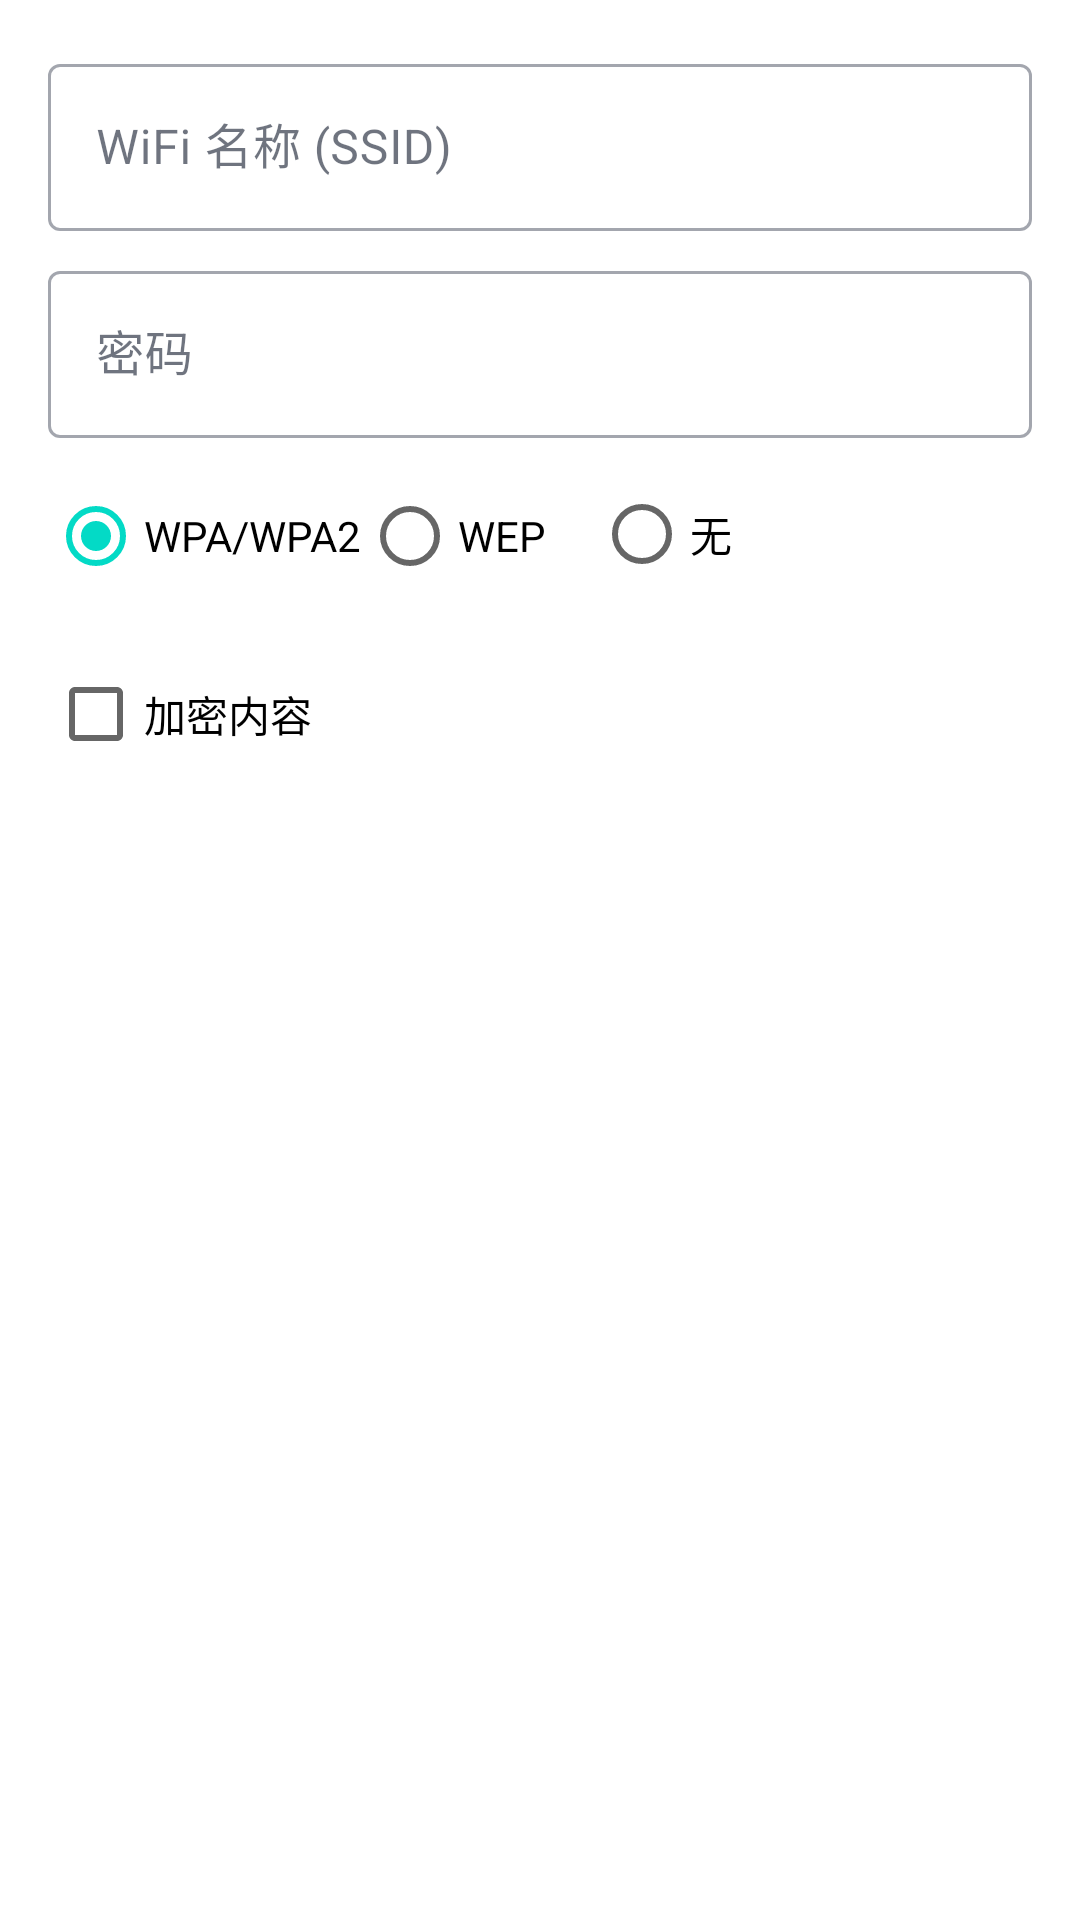

Write the Android layout XML for this screen, with the resource values it uses.
<!-- AndroidManifest.xml: application theme Theme.QrCode -->
<!-- res/layout/dialog_wifi.xml -->
<?xml version="1.0" encoding="utf-8"?>
<LinearLayout
    xmlns:android="http://schemas.android.com/apk/res/android"
    android:layout_width="match_parent"
    android:layout_height="wrap_content"
    android:orientation="vertical"
    android:padding="16dp">

    <com.google.android.material.textfield.TextInputLayout
        style="@style/Widget.MaterialComponents.TextInputLayout.OutlinedBox"
        android:layout_width="match_parent"
        android:layout_height="wrap_content">
        <com.google.android.material.textfield.TextInputEditText
            android:id="@+id/etSsid"
            android:layout_width="match_parent"
            android:layout_height="wrap_content"
            android:hint="WiFi 名称 (SSID)" />
    </com.google.android.material.textfield.TextInputLayout>

    <com.google.android.material.textfield.TextInputLayout
        style="@style/Widget.MaterialComponents.TextInputLayout.OutlinedBox"
        android:layout_width="match_parent"
        android:layout_height="wrap_content"
        android:layout_marginTop="8dp">
        <com.google.android.material.textfield.TextInputEditText
            android:id="@+id/etPassword"
            android:layout_width="match_parent"
            android:layout_height="wrap_content"
            android:hint="密码"
            android:inputType="textPassword" />
    </com.google.android.material.textfield.TextInputLayout>

    <RadioGroup
        android:id="@+id/radioGroup"
        android:layout_width="match_parent"
        android:layout_height="wrap_content"
        android:layout_marginTop="8dp"
        android:orientation="horizontal">
        <RadioButton
            android:id="@+id/radioWpa"
            android:layout_width="wrap_content"
            android:layout_height="wrap_content"
            android:text="WPA/WPA2"
            android:checked="true" />
        <RadioButton
            android:id="@+id/radioWep"
            android:layout_width="wrap_content"
            android:layout_height="wrap_content"
            android:text="WEP" />
        <RadioButton
            android:id="@+id/radioNone"
            android:layout_width="wrap_content"
            android:layout_height="wrap_content"
            android:layout_marginStart="16dp"
            android:text="无" />
    </RadioGroup>

    <CheckBox
        android:id="@+id/cbEncrypt"
        android:layout_width="wrap_content"
        android:layout_height="wrap_content"
        android:layout_marginTop="12dp"
        android:text="加密内容" />

    <com.google.android.material.textfield.TextInputLayout
        style="@style/Widget.MaterialComponents.TextInputLayout.OutlinedBox"
        android:layout_width="match_parent"
        android:layout_height="wrap_content"
        android:layout_marginTop="8dp"
        android:visibility="gone"
        android:id="@+id/encryptPasswordLayout">
        <com.google.android.material.textfield.TextInputEditText
            android:id="@+id/etEncryptPassword"
            android:layout_width="match_parent"
            android:layout_height="wrap_content"
            android:hint="解密密码"
            android:inputType="textPassword" />
    </com.google.android.material.textfield.TextInputLayout>
</LinearLayout>
<!-- resources referenced by this layout -->
<resources>
  <style name="Theme.QrCode" parent="Theme.MaterialComponents.Light.NoActionBar">
          <item name="colorPrimary">@color/day_primary</item>
          <item name="colorPrimaryVariant">@color/day_primary_variant</item>
          <item name="colorOnPrimary">@color/day_on_surface</item>
          <item name="colorSurface">@color/day_surface</item>
          <item name="colorSurfaceVariant">@color/day_surface_variant</item>
          <item name="colorOnSurface">@color/day_on_surface</item>
          <item name="colorOnSurfaceVariant">@color/day_on_surface_variant</item>
          <item name="android:windowBackground">@color/day_surface</item>
          <item name="android:statusBarColor">@color/day_surface</item>
          <item name="android:navigationBarColor">@color/day_surface</item>
          <item name="android:windowLightStatusBar">true</item>
          <item name="android:windowLightNavigationBar">true</item>
          
          <item name="glassCardBackground">@color/day_glass_bg</item>
          <item name="glassCardStroke">@color/day_glass_border</item>
          <item name="glassCardShadow">@color/day_glass_shadow</item>
          <item name="glassCardShadowSecondary">#1A000000</item>
          <item name="glassCardHighlight">#1AFFFFFF</item>
      </style>
  <color name="day_primary">#6366F1</color>
  <color name="day_primary_variant">#4F46E5</color>
  <color name="day_on_surface">#0F172A</color>
  <color name="day_surface">#FFFFFF</color>
  <color name="day_surface_variant">#F8FAFC</color>
  <color name="day_on_surface_variant">#475569</color>
  <color name="day_glass_bg">#CCFFFFFF</color>
  <color name="day_glass_border">#33000000</color>
  <color name="day_glass_shadow">#1A000000</color>
</resources>
